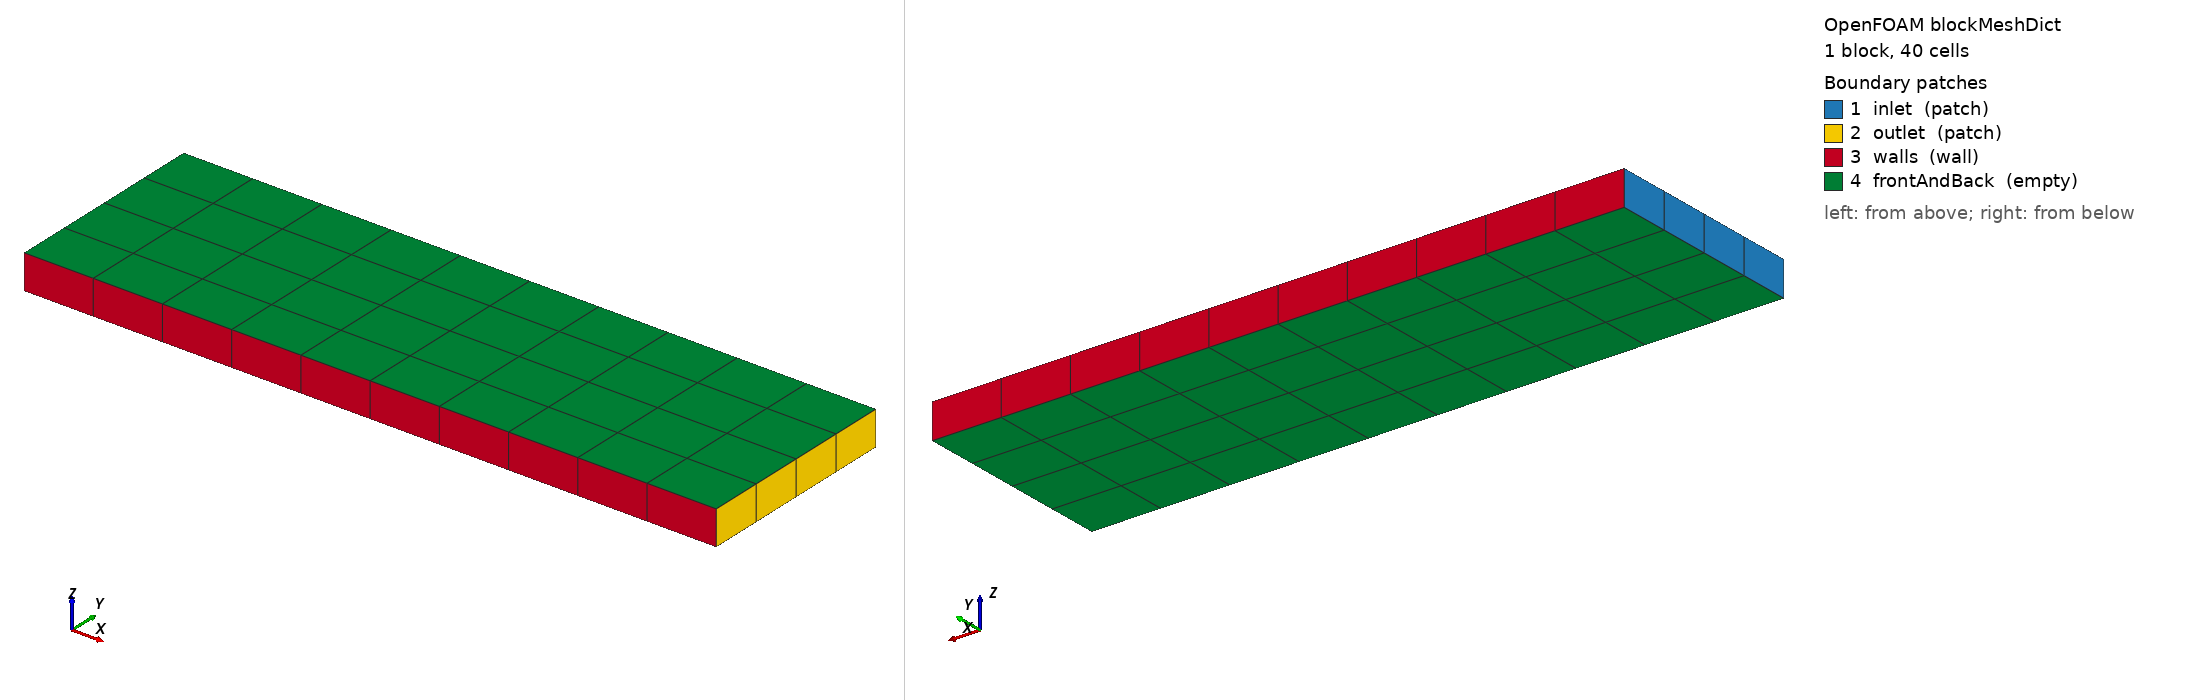

OpenFOAM case: the mesh blockMesh builds from blockMeshDict, 1 block(s), 40 cells. Boundary patches (legend numbers): 1 inlet (patch), 2 outlet (patch), 3 walls (wall), 4 frontAndBack (empty). Left view from above one corner, right view from below the opposite corner. Boundary conditions: 0 field file(s) under 0/; 0 of 4 drawn patches have an entry in a shipped field file.

=== system/blockMeshDict ===
/*--------------------------------*- C++ -*----------------------------------*\
| =========                 |                                                 |
| \\      /  F ield         | OpenFOAM: The Open Source CFD Toolbox           |
|  \\    /   O peration     | Version:  v2606                                 |
|   \\  /    A nd           | Website:  www.openfoam.com                      |
|    \\/     M anipulation  |                                                 |
\*---------------------------------------------------------------------------*/
FoamFile
{
    version     2.0;
    format      ascii;
    class       dictionary;
    object      blockMeshDict;
}
// * * * * * * * * * * * * * * * * * * * * * * * * * * * * * * * * * * * * * //

scale   1;

vertices
(
    (-1 -0.2 0)
    ( 1 -0.2 0)
    ( 1  0.4 0)
    (-1  0.4 0)
    (-1 -0.2 0.1)
    ( 1 -0.2 0.1)
    ( 1  0.4 0.1)
    (-1  0.4 0.1)
);

blocks
(
    hex (0 1 2 3 4 5 6 7) (10 4 1) simpleGrading (1 1 1)
);

boundary
(
    inlet
    {
        type patch;
        faces ((0 4 7 3));
    }
    outlet
    {
        type patch;
        faces ((1 2 6 5));
    }
    walls
    {
        type wall;
        faces ((3 7 6 2) (0 1 5 4));
    }
    frontAndBack
    {
        type empty;
        faces ((0 3 2 1) (4 5 6 7));
    }
);


// ************************************************************************* //
